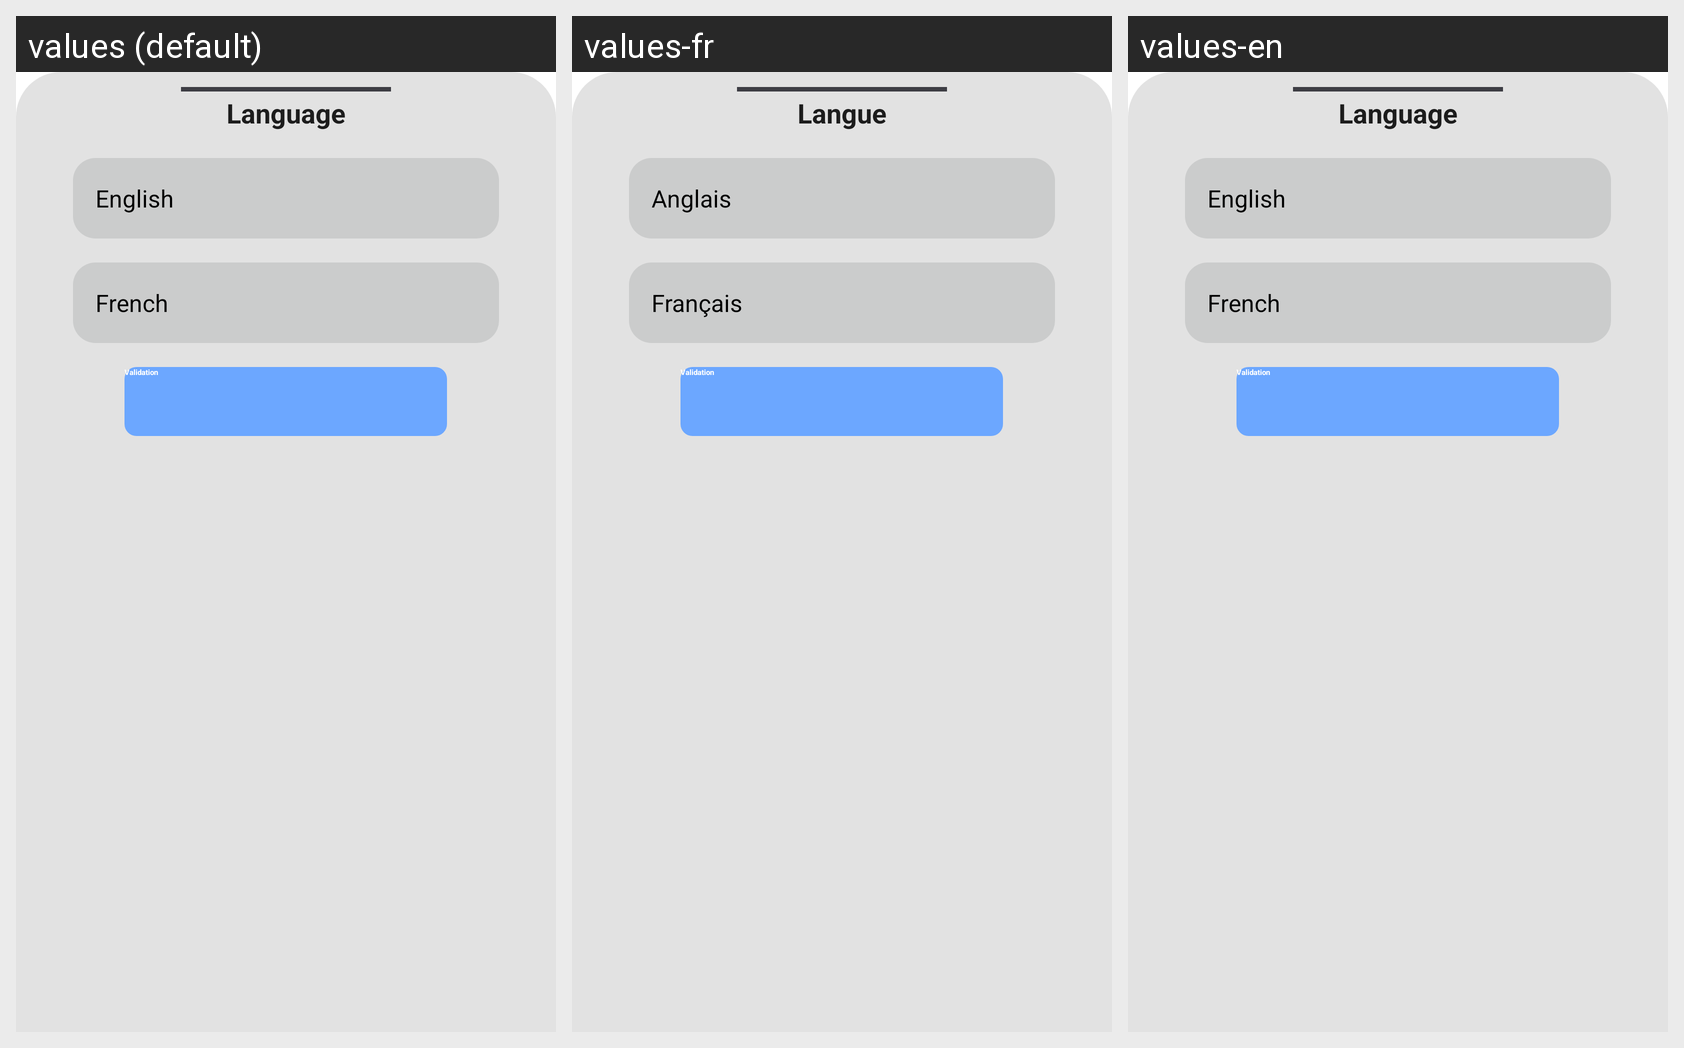

This grid shows one Android layout under several languages. Give, for every string resource on the screen, its name, the default text and each shown locale's text.
Android screen res/layout/bottomlanguagechange.xml rendered under 3 locales, left to right: values (default), values-fr, values-en. Device: Nexus 5 (rendered at 1080×1920; each locale shown at half size, 540×960, under a caption strip naming it); theme Theme.RegistreCom.
Strings drawn on this screen, with the default value and each locale's value (text and hints the layout hard-codes, and strings that could not be matched under every locale, appear in the picture but are not listed):

language
  values: Language
  values-fr: Langue
  values-en: Language

english
  values: English
  values-fr: Anglais
  values-en: English

french
  values: French
  values-fr: Français
  values-en: French

validation
  values: Validation
  values-fr: Validation
  values-en: Validation
